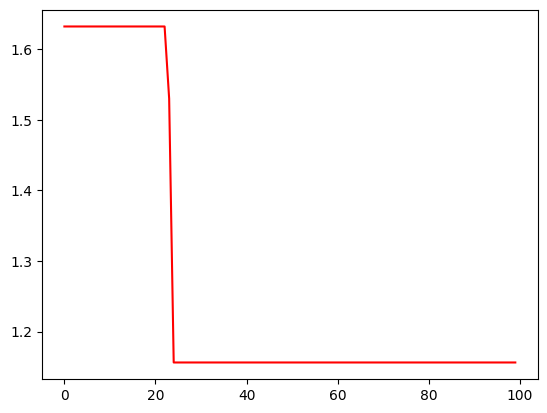

The script that saved this image:
#!/usr/bin/env python3
# -*- coding: utf-8 -*-
"""
Created on Fri Dec 20 21:29:06 2024

[redacted]

[redacted]


"""

import numpy as np
import matplotlib.pyplot as plt
from pylab import *
mpl.rcParams['font.sans-serif'] = ['SimHei']
mpl.rcParams['axes.unicode_minus'] = False


####################初始化参数#####################
NP = 50                 #种群数量
L = 2                 # 对应x,y
Pc = 0.5                 #交叉率
Pm = 0.1                 #变异率
G = 100                 #最大遗传代数
Xmax = 2                #x上限
Xmin = 1                 #x下限
Ymax = 0                 #y上限
Ymin = -1                #y 下限

########################这里定义一些参数，分别是计算适应度函数和计算约束惩罚项函数############

def calc_f(X):
    """计算群体粒子的目标函数值，X 的维度是 size * 2 """
    a = 10
    pi = np.pi
    x = X[:, 0]
    y = X[:, 1]
    return 2 * a + x ** 2 - a * np.cos(2 * pi * x) + y ** 2 - a * np.cos(2 * 3.14 * y)


def calc_e(X):
    """计算群体粒子的目惩罚项，X 的维度是 size * 2 """
    sumcost=[]

    for i in range(X.shape[0]):
        ee = 0
        """计算第一个约束的惩罚项"""
        e1 = X[i, 0] + X[i, 1] - 6
        ee += max(0, e1)
        """计算第二个约束的惩罚项"""
        e2 = 3 * X[i, 0] - 2 * X[i, 1] - 5
        ee += max(0, e2)
        sumcost.append(ee)
    return sumcost

##############遗传操作方法#########

def select(X, fitness):
    """根据轮盘赌法选择优秀个体"""
    fitness = 1 / fitness  # fitness越小表示越优秀，被选中的概率越大，做 1/fitness 处理
    fitness = fitness / fitness.sum()  # 归一化
    idx = np.array(list(range(X.shape[0])))
    X2_idx = np.random.choice(idx, size=X.shape[0], p=fitness)  # 根据概率选择
    X2 = X[X2_idx, :]
    return X2

def crossover(X, c):
    """按顺序选择2个个体以概率c进行交叉操作"""
    for i in range(0, X.shape[0], 2):
        parent1=X[i].copy() #父亲
        parent2=X[i + 1].copy()#母亲
        # 产生0-1区间的均匀分布随机数，判断是否需要进行交叉替换
        if np.random.rand() <= c:
            child1=(1-c)*parent1+c*parent2 #这是实数编码 的交叉形式 shape(2,)
            #child1=child1.reshape(-1,2)

            child2=c*parent1+(1-c)*parent2 #shape(2,)
            #child2=child2.reshape(1,2)
            #判断个体是否越限
            if child1[0]>Xmax or child1[0] < Xmin:
                child1[0]=np.random.uniform(Xmin, Xmax)
            if child1[1] > Ymax or child1[1] <Ymin:
                child1[1] = np.random.uniform(Ymin, Ymax)
            if child2[0] > Xmax or child2[0] < Xmin:
                child2[0] = np.random.uniform(Xmin, Xmax)
            if child2[1] > Ymax or child2[1] < Ymin:
                child2[1] = np.random.uniform(Ymin, Ymax)
            ######通过比较父辈和子代的适应度值和惩罚项 来决定要不要孩子
            X[i, :]=child1
            X[i + 1, :]=child2
    return X


def mutation(X, m):
    """变异操作"""
    for i in range(X.shape[0]):#遍历每一个个体
        # 产生0-1区间的均匀分布随机数，判断是否需要进行变异
        parent=X[i].copy()#父辈
        if np.random.rand() <= m:
                child = np.random.uniform(-1,2,(1,2))# 用随机赋值的方式进行变异 得到子代
                # 判断个体是否越限
                if child[:,0] > Xmax or child[:,0] < Xmin:
                    child[:,0] = np.random.uniform(Xmin, Xmax)
                if child[:,1] > Ymax or child[:,1] < Ymin:
                    child[:,1] = np.random.uniform(Ymin, Ymax)
                ######通过比较父辈和子代的适应度值和惩罚项 来决定要不要孩子
                X[i]=child
    return X

#子代和父辈之间的选择操作
def update_best(parent,parent_fitness,parent_e,child,child_fitness,child_e):
    """
        判
        :param parent: 父辈个体
        :param parent_fitness:父辈适应度值
        :param parent_e    ：父辈惩罚项
        :param child:  子代个体
        :param child_fitness 子代适应度值
        :param child_e  ：子代惩罚项

        :return: 父辈 和子代中较优者、适应度、惩罚项

        """
    # 规则1，如果 parent 和 child 都没有违反约束，则取适应度小的
    if parent_e <= 0.0000001 and child_e <= 0.0000001:
        if parent_fitness <= child_fitness:
            return parent,parent_fitness,parent_e
        else:
            return child,child_fitness,child_e
    # 规则2，如果child违反约束而parent没有违反约束，则取parent
    if parent_e < 0.0000001 and child_e  >= 0.0000001:
        return parent,parent_fitness,parent_e
    # 规则3，如果parent违反约束而child没有违反约束，则取child
    if parent_e >= 0.0000001 and child_e < 0.0000001:
        return child,child_fitness,child_e
    # 规则4，如果两个都违反约束，则取适应度值小的
    if parent_fitness <= child_fitness:
        return parent,parent_fitness,parent_e
    else:
        return child, child_fitness, child_e


def ga():
    """遗传算法主函数"""
    best_fitness = []  # 记录每次迭代的效果
    best_xy = []#存放最优xy
    f = np.random.uniform(-1, 2, (NP, 2))  # 初始化种群 （生成-1,2之间的随机数）shape (NP,2)
    for i in range(G):#遍历每一次迭代
        fitness=np.zeros((NP, 1))#存放适应度值
        ee=np.zeros((NP, 1)) #存放惩罚项值

        parentfit = calc_f(f)#计算父辈目标函数值
        parentee = calc_e(f)#计算父辈惩罚项
        parentfitness = parentfit + parentee #计算父辈适应度值   适应度值=目标函数值+惩罚项
        X2 = select(f, parentfitness)#选择
        X3 = crossover(X2, Pc)#交叉
        X4 = mutation(X3, Pm)#变异

        childfit = calc_f(X4)  # 子代目标函数值
        childee = calc_e(X4)  # 子代惩罚项
        childfitness = childfit + childee  # 子代适应度值

        # 更新群体
        for j in range(NP):#遍历每一个个体
            X4[j],fitness[j],ee[j] = update_best(f[j], parentfitness[j], parentee[j], X4[j], childfitness[j],childee[j])

        best_fitness.append(fitness.min())
        x, y = X4[fitness.argmin()]
        best_xy.append((x, y))
        f=X4
        # 多次迭代后的最终效果
    print("最优值是：%.5f" % best_fitness[-1])
    print("最优解是：x=%.5f, y=%.5f" % best_xy[-1])
    # 打印效果
    plt.plot(best_fitness, color='r')
    plt.show()
ga()
























































